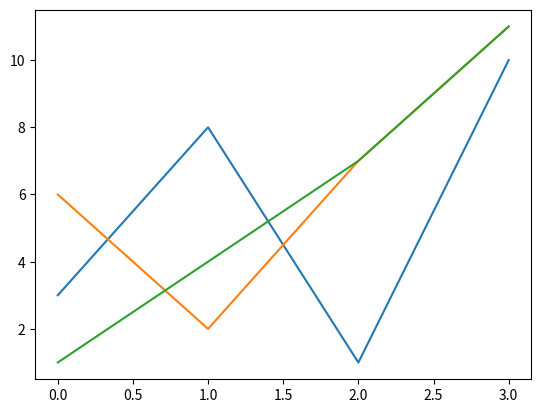

Python code for this plot:
import matplotlib.pyplot as plt
import numpy as np

x1 = np.array([0, 1, 2, 3])
y1 = np.array([3, 8, 1, 10])
x2 = np.array([0, 1, 2, 3])
y2 = np.array([6, 2, 7, 11])
x3 = np.array([0, 1, 2, 3])
y3 = np.array([1, 4, 7, 11])

plt.plot(x1, y1, x2, y2, x3, y3)
plt.show()